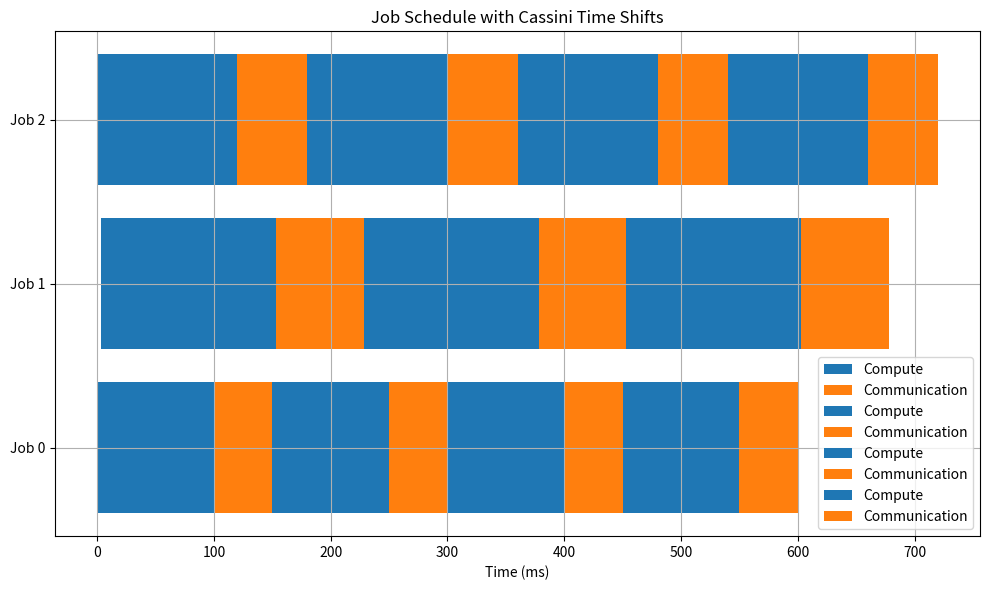

Write Python code to recreate this figure.
import numpy as np
import networkx as nx
from math import gcd
from functools import reduce
from typing import List, Dict, Tuple
import matplotlib.pyplot as plt


class OpticalNetwork:
    def __init__(self, connectivity_matrix: np.ndarray):
        """Initialize optical network with connectivity matrix
        Args:
            connectivity_matrix: symmetric matrix with zero diagonal,
                               where entry [i,j] is the capacity (Gbps) between node i and j
        """
        if not (connectivity_matrix == connectivity_matrix.T).all():
            raise ValueError("Connectivity matrix must be symmetric")
        if not (connectivity_matrix.diagonal() == 0).all():
            raise ValueError("Diagonal must be zero")

        self.connectivity = connectivity_matrix
        self.num_nodes = connectivity_matrix.shape[0]

    def get_link_capacity(self, node1: int, node2: int) -> float:
        """Get capacity between two nodes (order doesn't matter)"""
        return self.connectivity[node1, node2]

    def get_all_links(self) -> List[Tuple[int, int]]:
        """Get all links as (node1, node2) tuples where node1 < node2"""
        return [(i, j) for i in range(self.num_nodes)
                for j in range(i + 1, self.num_nodes)
                if self.connectivity[i, j] > 0]


class Job:
    def __init__(self,
                 job_id: int,
                 compute_time: float,  # ms
                 comm_time: float,  # ms
                 traffic_matrix: np.ndarray,  # NxN matrix in Gbps
                 placement: List[int] = None):
        """
        Initialize a job with:
        - job_id: unique identifier
        - compute_time: duration of compute phase (ms)
        - comm_time: duration of communication phase (ms)
        - traffic_matrix: NxN matrix showing bandwidth demand between workers
        - placement: list of node indices where workers are placed
        """
        self.job_id = job_id
        self.compute_time = compute_time
        self.comm_time = comm_time
        self.iteration_time = compute_time + comm_time
        self.traffic_matrix = traffic_matrix
        self.placement = placement
        self.num_workers = traffic_matrix.shape[0] if traffic_matrix is not None else 0
        self.time_shift = 0  # Will be set by Cassini scheduler

    def set_placement(self, placement: List[int]):
        """Set the placement of workers for this job"""
        if len(placement) != self.num_workers:
            raise ValueError("Placement size must match number of workers")
        self.placement = placement

    def get_bandwidth_demand(self, link: Tuple[int, int]) -> float:
        """
        Get bandwidth demand on a specific link for this job
        Returns demand in Gbps
        """
        if self.placement is None:
            return 0

        total_demand = 0
        node1, node2 = link

        # Find if this link is used by any worker pair in this job
        for i in range(self.num_workers):
            for j in range(self.num_workers):
                if i == j:
                    continue

                # Check if this worker pair uses the link
                if (self.placement[i] == node1 and self.placement[j] == node2) or \
                        (self.placement[i] == node2 and self.placement[j] == node1):
                    total_demand += self.traffic_matrix[i, j]

        return total_demand


class CassiniScheduler:
    def __init__(self, network: OpticalNetwork):
        self.network = network
        self.jobs = []

    def add_job(self, job: Job):
        """Add a job to be scheduled"""
        self.jobs.append(job)

    def schedule(self):
        """Run the Cassini scheduling algorithm"""
        # Step 1: For each link, find jobs that share it
        link_to_jobs = self._find_competing_jobs()

        # Step 2: For each link with competing jobs, compute compatibility scores
        compatibility_scores = {}
        rotation_angles = {}

        for link, jobs in link_to_jobs.items():
            if len(jobs) > 1:
                score, angles = self._compute_compatibility(link, jobs)
                compatibility_scores[link] = score
                rotation_angles[link] = angles

        # Step 3: Build affinity graph and compute unique time shifts
        affinity_graph = self._build_affinity_graph(link_to_jobs, rotation_angles)
        time_shifts = self._traverse_affinity_graph(affinity_graph)

        # Apply time shifts to jobs
        for job_id, shift in time_shifts.items():
            self.jobs[job_id].time_shift = shift

        return time_shifts, compatibility_scores

    def _find_competing_jobs(self) -> Dict[Tuple[int, int], List[int]]:
        """Find which jobs compete on each link"""
        link_to_jobs = {link: [] for link in self.network.get_all_links()}

        for job_idx, job in enumerate(self.jobs):
            if job.placement is None:
                continue

            # Find all links this job uses
            used_links = set()
            for i in range(job.num_workers):
                for j in range(i + 1, job.num_workers):
                    if job.traffic_matrix[i, j] > 0:
                        link = tuple(sorted((job.placement[i], job.placement[j])))
                        used_links.add(link)

            # Add this job to all links it uses
            for link in used_links:
                link_to_jobs[link].append(job_idx)

        return link_to_jobs

    def _compute_compatibility(self,
                               link: Tuple[int, int],
                               job_indices: List[int]) -> Tuple[float, Dict[int, float]]:
        """
        Compute compatibility score and rotation angles for jobs sharing a link
        Returns (compatibility_score, {job_idx: rotation_angle})
        """
        # Get the jobs
        jobs = [self.jobs[idx] for idx in job_indices]
        link_capacity = self.network.get_link_capacity(*link)

        # Create unified circle with perimeter = LCM of iteration times
        iteration_times = [job.iteration_time for job in jobs]
        unified_perimeter = self._lcm(iteration_times)

        # Create bandwidth demand function for each job on the unified circle
        bw_demands = {}
        for job_idx, job in zip(job_indices, jobs):
            bw_demands[job_idx] = self._create_bw_demand_function(job, unified_perimeter)

        # Find optimal rotation angles to maximize compatibility
        best_score = -np.inf
        best_angles = {}

        # For simplicity, we'll use a grid search over possible angles
        # In practice, you'd use a more sophisticated optimization approach
        angle_steps = np.linspace(0, 2 * np.pi, 36)  # 10 degree steps

        # Try different angle combinations (simplified for this example)
        for base_angle in angle_steps:
            angles = {job_indices[0]: base_angle}  # Fix first job's angle

            # For other jobs, try angles that might interleave
            for i, job_idx in enumerate(job_indices[1:]):
                angles[job_idx] = (base_angle + (i + 1) * np.pi) % (2 * np.pi)

            # Calculate compatibility score
            score = self._calculate_compatibility_score(
                bw_demands, angles, link_capacity, unified_perimeter)

            if score > best_score:
                best_score = score
                best_angles = angles.copy()

        return best_score, best_angles

    def _calculate_compatibility_score(self,
                                       bw_demands: Dict[int, callable],
                                       angles: Dict[int, float],
                                       link_capacity: float,
                                       perimeter: float) -> float:
        """Calculate compatibility score for given rotation angles"""
        num_points = 360  # Number of points to sample around the circle
        excess_sum = 0

        for alpha in np.linspace(0, 2 * np.pi, num_points, endpoint=False):
            total_demand = 0

            for job_idx, angle in angles.items():
                # Get bandwidth demand at this angle considering rotation
                rotated_alpha = (alpha - angle) % (2 * np.pi)
                demand = bw_demands[job_idx](rotated_alpha)
                total_demand += demand

            excess = max(0, total_demand - link_capacity)
            excess_sum += excess

        # Normalize the excess
        avg_excess = excess_sum / num_points
        score = 1 - (avg_excess / link_capacity)

        return score

    def _create_bw_demand_function(self, job: Job, perimeter: float) -> callable:
        """Create bandwidth demand function for a job on the unified circle"""
        num_iterations = int(perimeter / job.iteration_time)

        def bw_demand(alpha: float) -> float:
            """Return bandwidth demand at angle alpha (in radians)"""
            time = (alpha / (2 * np.pi)) * perimeter
            iteration = int(time // job.iteration_time)
            time_in_iteration = time % job.iteration_time

            if time_in_iteration < job.compute_time:
                return 0  # No communication during compute phase
            else:
                # Sum all non-diagonal elements in traffic matrix
                return np.sum(job.traffic_matrix) - np.trace(job.traffic_matrix)

        return bw_demand

    def _build_affinity_graph(self,
                              link_to_jobs: Dict[Tuple[int, int], List[int]],
                              rotation_angles: Dict[Tuple[int, int], Dict[int, float]]) -> nx.Graph:
        """Build the affinity graph connecting jobs to links they use"""
        G = nx.Graph()

        # Add job nodes
        for job in self.jobs:
            G.add_node(f"job_{job.job_id}", type="job")

        # Add link nodes and edges
        for link, job_indices in link_to_jobs.items():
            if len(job_indices) > 1:  # Only consider links with competing jobs
                link_node = f"link_{link[0]}_{link[1]}"
                G.add_node(link_node, type="link")

                # Add edges with rotation angles as weights
                for job_idx in job_indices:
                    angle = rotation_angles[link][job_idx]
                    G.add_edge(f"job_{job_idx}", link_node, weight=angle)

        return G

    def _traverse_affinity_graph(self, G: nx.Graph) -> Dict[int, float]:
        """Traverse affinity graph to compute unique time shifts for all jobs"""
        time_shifts = {}

        for component in nx.connected_components(G):
            subgraph = G.subgraph(component)
            start_node = next((n for n in subgraph.nodes if subgraph.nodes[n]["type"] == "job"), None)

            if start_node is None:
                continue

            queue = [start_node]
            visited = set([start_node])
            time_shifts[int(start_node.split("_")[1])] = 0  # Set reference job to 0

            while queue:
                current = queue.pop(0)

                if subgraph.nodes[current]["type"] == "job":
                    current_job_id = int(current.split("_")[1])

                    for neighbor in subgraph.neighbors(current):
                        if neighbor not in visited:
                            visited.add(neighbor)

                            for job_neighbor in subgraph.neighbors(neighbor):
                                if job_neighbor != current and job_neighbor not in visited:
                                    visited.add(job_neighbor)
                                    queue.append(job_neighbor)

                                    job_id = int(job_neighbor.split("_")[1])
                                    angle1 = subgraph.edges[current, neighbor]["weight"]
                                    angle2 = subgraph.edges[neighbor, job_neighbor]["weight"]
                                    time_shifts[job_id] = (time_shifts[current_job_id] - angle1 + angle2) % \
                                                          self.jobs[job_id].iteration_time

        return time_shifts

    @staticmethod
    def _lcm(numbers: List[float]) -> float:
        """Calculate LCM of a list of numbers"""

        def _lcm_pair(a, b):
            return a * b // gcd(int(a), int(b))

        return reduce(_lcm_pair, numbers)


def visualize_schedule(jobs: List[Job], duration: float = 500):
    """Visualize the job schedule with time shifts"""
    fig, ax = plt.subplots(figsize=(10, 6))

    for i, job in enumerate(jobs):
        num_iterations = int(duration / job.iteration_time) + 2
        start_times = [job.time_shift + k * job.iteration_time for k in range(num_iterations)]

        for t in start_times:
            if t < duration:
                # Compute phase
                ax.broken_barh([(t, job.compute_time)],
                               (i - 0.4, 0.8),
                               facecolors='tab:blue',
                               label='Compute' if i == 0 else "")

                # Comm phase
                ax.broken_barh([(t + job.compute_time, job.comm_time)],
                               (i - 0.4, 0.8),
                               facecolors='tab:orange',
                               label='Communication' if i == 0 else "")

    ax.set_yticks(range(len(jobs)))
    ax.set_yticklabels([f"Job {job.job_id}" for job in jobs])
    ax.set_xlabel('Time (ms)')
    ax.set_title('Job Schedule with Cassini Time Shifts')
    ax.legend()
    ax.grid(True)
    plt.tight_layout()
    plt.show()


# Example usage
if __name__ == "__main__":
    # Create a 4-node optical network with 100Gbps links
    conn_matrix = np.array([
        [0, 100, 100, 100],
        [100, 0, 100, 100],
        [100, 100, 0, 100],
        [100, 100, 100, 0]
    ])
    network = OpticalNetwork(conn_matrix)

    # Job 0: All-to-all communication
    traffic0 = np.array([
        [0, 20, 10, 10],
        [20, 0, 10, 10],
        [10, 10, 0, 20],
        [10, 10, 20, 0]
    ])
    job0 = Job(0, compute_time=100, comm_time=50, traffic_matrix=traffic0)
    job0.set_placement([0, 1, 2, 3])  # Place workers on all nodes

    # Job 1: Heavy traffic between specific pairs
    traffic1 = np.array([
        [0, 40, 0, 0],
        [40, 0, 0, 0],
        [0, 0, 0, 40],
        [0, 0, 40, 0]
    ])
    job1 = Job(1, compute_time=150, comm_time=75, traffic_matrix=traffic1)
    job1.set_placement([0, 1, 2, 3])  # Same placement

    # Job 2: Different traffic pattern
    traffic2 = np.array([
        [0, 30, 30, 0],
        [30, 0, 0, 30],
        [30, 0, 0, 30],
        [0, 30, 30, 0]
    ])
    job2 = Job(2, compute_time=120, comm_time=60, traffic_matrix=traffic2)
    job2.set_placement([0, 1, 2, 3])  # Same placement

    # Create scheduler and schedule jobs
    scheduler = CassiniScheduler(network)
    scheduler.add_job(job0)
    scheduler.add_job(job1)
    scheduler.add_job(job2)

    time_shifts, compat_scores = scheduler.schedule()
    print("Time shifts:", time_shifts)
    print("Compatibility scores:", compat_scores)

    visualize_schedule([job0, job1, job2], duration=600)
